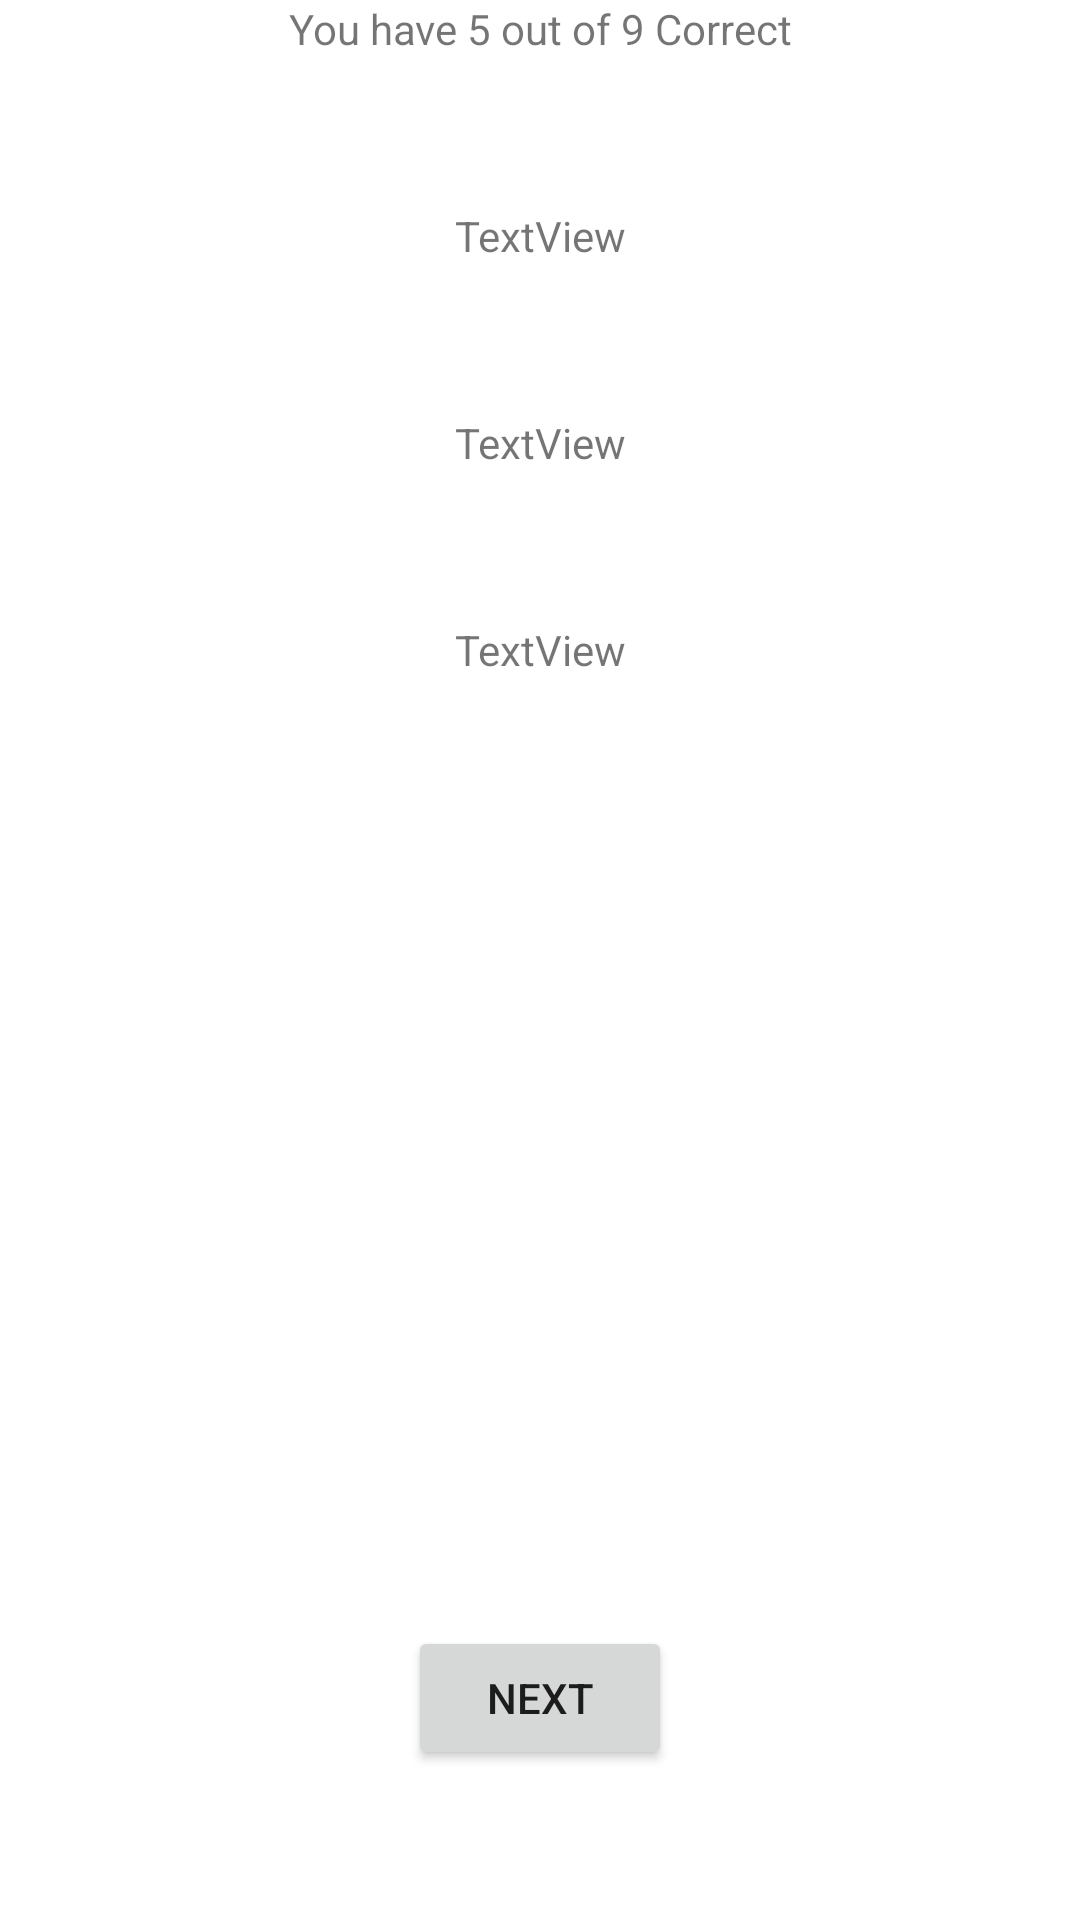

Layout XML and referenced resources for this Android screen:
<!-- AndroidManifest.xml: application theme Theme.QuizDroid -->
<!-- res/layout/activity_result_page.xml -->
<?xml version="1.0" encoding="utf-8"?>
<androidx.constraintlayout.widget.ConstraintLayout xmlns:android="http://schemas.android.com/apk/res/android"
    xmlns:app="http://schemas.android.com/apk/res-auto"
    xmlns:tools="http://schemas.android.com/tools"
    android:layout_width="match_parent"
    android:layout_height="match_parent"
    tools:context=".Pages.ResultPage">

    <Button
        android:id="@+id/btnNextOrFinish"
        android:layout_width="wrap_content"
        android:layout_height="wrap_content"
        android:layout_marginBottom="50dp"
        android:text="Next"
        app:layout_constraintBottom_toBottomOf="parent"
        app:layout_constraintEnd_toEndOf="parent"
        app:layout_constraintStart_toStartOf="parent" />

    <TextView
        android:id="@+id/tvScore"
        android:layout_width="wrap_content"
        android:layout_height="wrap_content"
        android:text="You have 5 out of 9 Correct"
        app:layout_constraintEnd_toEndOf="parent"
        app:layout_constraintStart_toStartOf="parent"
        app:layout_constraintTop_toTopOf="parent" />

    <TextView
        android:id="@+id/tvResultPageQuestion"
        android:layout_width="wrap_content"
        android:layout_height="wrap_content"
        android:layout_marginTop="50dp"
        android:text="TextView"
        app:layout_constraintEnd_toEndOf="parent"
        app:layout_constraintStart_toStartOf="parent"
        app:layout_constraintTop_toBottomOf="@+id/tvScore" />

    <TextView
        android:id="@+id/tvResultPageCorrectAns"
        android:layout_width="wrap_content"
        android:layout_height="wrap_content"
        android:layout_marginTop="50dp"
        android:text="TextView"
        app:layout_constraintEnd_toEndOf="parent"
        app:layout_constraintStart_toStartOf="parent"
        app:layout_constraintTop_toBottomOf="@id/tvResultPageQuestion" />

    <TextView
        android:id="@+id/tvResultPageUsersAnswer"
        android:layout_width="wrap_content"
        android:layout_height="wrap_content"
        android:text="TextView"
        android:layout_marginTop="50dp"
        app:layout_constraintTop_toBottomOf="@+id/tvResultPageCorrectAns"
        app:layout_constraintEnd_toEndOf="parent"
        app:layout_constraintStart_toStartOf="parent"
        />
</androidx.constraintlayout.widget.ConstraintLayout>
<!-- resources referenced by this layout -->
<resources>
  <style name="Theme.QuizDroid" parent="Theme.MaterialComponents.DayNight.DarkActionBar">
          
          <item name="colorPrimary">@color/purple_500</item>
          <item name="colorPrimaryVariant">@color/purple_700</item>
          <item name="colorOnPrimary">@color/white</item>
          
          <item name="colorSecondary">@color/teal_200</item>
          <item name="colorSecondaryVariant">@color/teal_700</item>
          <item name="colorOnSecondary">@color/black</item>
          
          <item name="android:statusBarColor" tools:targetApi="l">?attr/colorPrimaryVariant</item>
          
      </style>
  <!-- not gathered from this repository: default colours our renderer supplied (Android Studio template values) -->
  <color name="purple_500">#FF6200EE</color>
  <color name="purple_700">#FF3700B3</color>
  <color name="teal_200">#FF03DAC5</color>
  <color name="teal_700">#FF018786</color>
  <color name="black">#FF000000</color>
  <color name="white">#FFFFFFFF</color>
</resources>
